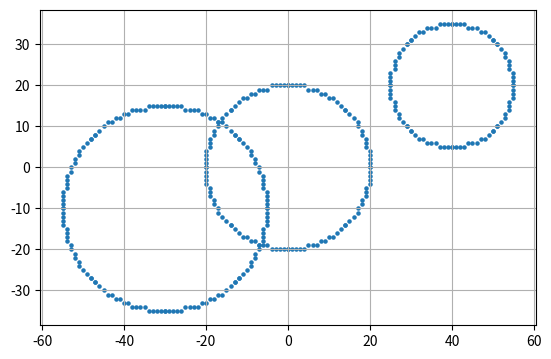

Write the Python code that produced this figure.
# Question 2: Draw circles with different radii and centres

import matplotlib.pyplot as plt

def plot8(pts, xc, yc, x, y):
    pts.extend([
        (xc + x, yc + y), (xc - x, yc + y),
        (xc + x, yc - y), (xc - x, yc - y),
        (xc + y, yc + x), (xc - y, yc + x),
        (xc + y, yc - x), (xc - y, yc - x)
    ])

def midpoint_circle(xc, yc, r):
    x = 0
    y = r
    p = 1 - r
    points = []
    plot8(points, xc, yc, x, y)

    while x < y:
        x += 1
        if p < 0:
            p += 2 * x + 1
        else:
            y -= 1
            p += 2 * x + 1 - 2 * y
        plot8(points, xc, yc, x, y)

    return points

circles = [(0, 0, 20), (40, 20, 15), (-30, -10, 25)]

all_points = []
for xc, yc, r in circles:
    all_points.extend(midpoint_circle(xc, yc, r))

x_vals = [p[0] for p in all_points]
y_vals = [p[1] for p in all_points]

plt.scatter(x_vals, y_vals, s=5)
plt.gca().set_aspect('equal', adjustable='box')
plt.grid()
plt.show()